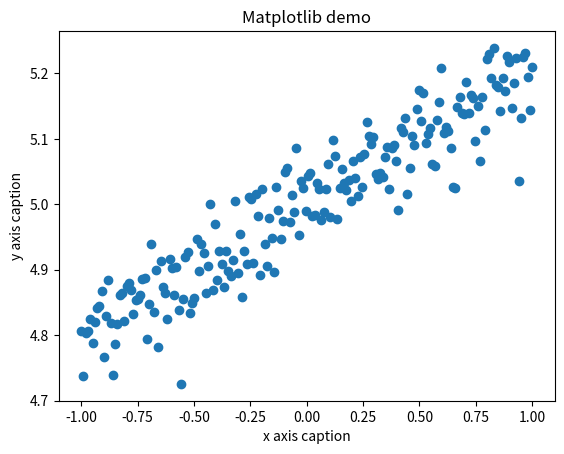

The script that saved this image:
# -*- coding: utf-8 -*
import numpy as np 
from matplotlib import pyplot as plt 
 
# x = np.arange(1,11) 
x = np.linspace(-1,1,200)
np.random.shuffle(x)
y =  0.2  * x +  5 + np.random.normal(0,0.05,(200,))
plt.title("Matplotlib demo") 
plt.xlabel("x axis caption") 
plt.ylabel("y axis caption") 
# plt.plot(x,y) # 连线图 
plt.scatter(x,y) # 散点图
plt.show()
